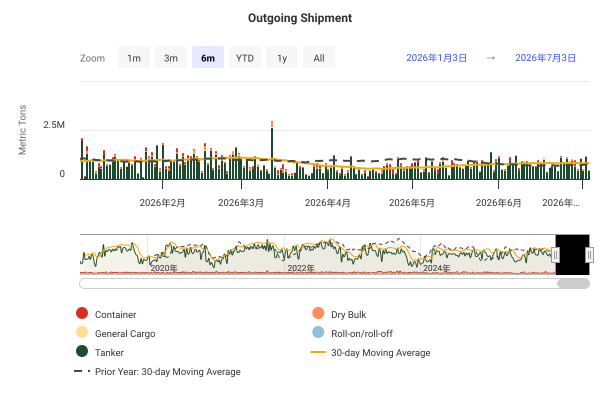

Source data for this figure (header and first rows):
DateTime, Container, Dry Bulk, General Cargo, Roll-on/roll-off, Tanker, 30-day Moving Average, Prior Year: 30-day Moving Average
2019-01-01 00:00:00, 48610, 61818, 30, 304, 430167, , 
2019-01-02 00:00:00, 77528, 17429, 3105, 0, 190720, , 
2019-01-03 00:00:00, 60678, 10317, 0, 251, 609679, , 
2019-01-04 00:00:00, 132437, 53720, 0, 456, 219547, , 
2019-01-05 00:00:00, 178441, 26456, 30, 0, 1279042, , 
2019-01-06 00:00:00, 80362, 74467, 0, 106, 580928, , 
2019-01-07 00:00:00, 101153, 5457, 632, 1102, 650277, , 
2019-01-08 00:00:00, 150913, 113998, 0, 251, 492710, , 
2019-01-09 00:00:00, 103530, 40186, 1034, 456, 301958, , 
2019-01-10 00:00:00, 61117, 14192, 1536, 304, 194152, , 
2019-01-11 00:00:00, 57646, 104326, 1148, 251, 189976, , 
2019-01-12 00:00:00, 132030, 110199, 13603, 0, 592195, , 
2019-01-13 00:00:00, 40983, 103694, 5202, 0, 709825, , 
2019-01-14 00:00:00, 42326, 19649, 4873, 363, 830575, , 
2019-01-15 00:00:00, 92879, 13150, 0, 940, 511544, , 
2019-01-16 00:00:00, 215362, 26457, 4113, 205, 379281, , 
2019-01-17 00:00:00, 7514, 0, 0, 0, 454747, , 
2019-01-18 00:00:00, 127708, 52621, 0, 0, 597607, , 
2019-01-19 00:00:00, 108488, 63311, 2641, 53, 667717, , 
2019-01-20 00:00:00, 95715, 0, 3491, 456, 42764, , 
2019-01-21 00:00:00, 84071, 40781, 16382, 863, 1193231, , 
2019-01-22 00:00:00, 107278, 52716, 1419, 251, 746556, , 
2019-01-23 00:00:00, 79075, 65830, 1023, 0, 1045968, , 
2019-01-24 00:00:00, 115935, 0, 92, 53, 976284, , 
2019-01-25 00:00:00, 114591, 41158, 0, 53, 624744, , 
2019-01-26 00:00:00, 47313, 28636, 0, 6123, 666374, , 
2019-01-27 00:00:00, 112724, 78315, 2119, 205, 1098117, , 
2019-01-28 00:00:00, 237544, 0, 1035, 17, 510120, , 
2019-01-29 00:00:00, 203859, 158545, 6953, 876, 861380, , 
2019-01-30 00:00:00, 21991, 182380, 9499, 0, 299434, 754706, 
2019-01-31 00:00:00, 137799, 42995, 3144, 0, 1223607, 783593, 
2019-02-01 00:00:00, 23677, 23813, 9409, 0, 524081, 793333, 
2019-02-02 00:00:00, 76733, 0, 7945, 251, 670873, 795829, 
2019-02-03 00:00:00, 126716, 67275, 2266, 570, 209549, 795836, 
2019-02-04 00:00:00, 111110, 83821, 0, 304, 628736, 773836, 
2019-02-05 00:00:00, 88231, 117837, 0, 0, 225911, 763707, 
2019-02-06 00:00:00, 31222, 118355, 1118, 304, 1059398, 778766, 
2019-02-07 00:00:00, 33798, 81206, 3842, 0, 974101, 789935, 
2019-02-08 00:00:00, 73382, 5457, 7719, 205, 913990, 808388, 
2019-02-09 00:00:00, 124257, 148677, 3174, 0, 528084, 826151, 
2019-02-10 00:00:00, 192545, 0, 0, 662, 87709, 823737, 
2019-02-11 00:00:00, 24382, 60072, 6696, 0, 479338, 814485, 
2019-02-12 00:00:00, 138041, 28636, 9858, 744, 440814, 806432, 
2019-02-13 00:00:00, 118678, 10280, 30, 251, 940534, 812165, 
2019-02-14 00:00:00, 43683, 131092, 17644, 53, 516629, 815184, 
2019-02-15 00:00:00, 21744, 96632, 0, 205, 1162692, 837046, 
2019-02-16 00:00:00, 95050, 26447, 1065, 577, 881303, 855119, 
2019-02-17 00:00:00, 82881, 0, 0, 0, 27642, 832872, 
2019-02-18 00:00:00, 143335, 5457, 1053, 456, 113195, 813581, 
2019-02-19 00:00:00, 20502, 81673, 30238, 691, 659252, 835246, 
2019-02-20 00:00:00, 65534, 53304, 2236, 271, 410334, 808457, 
2019-02-21 00:00:00, 155154, 76332, 0, 251, 603691, 806031, 
2019-02-22 00:00:00, 105551, 133437, 1606, 205, 1557914, 826258, 
2019-02-23 00:00:00, 123066, 128238, 1035, 698, 987288, 831190, 
2019-02-24 00:00:00, 74962, 42760, 768, 3723, 858969, 837878, 
2019-02-25 00:00:00, 43556, 7175, 3094, 251, 478278, 830675, 
2019-02-26 00:00:00, 121063, 23813, 3144, 205, 1252063, 834302, 
2019-02-27 00:00:00, 86901, 31217, 3176, 205, 851109, 841765, 
2019-02-28 00:00:00, 4606, 5457, 30, 251, 146806, 805949, 
2019-03-01 00:00:00, 94445, 63647, 0, 1320, 862972, 822919, 
... 2,681 more rows
